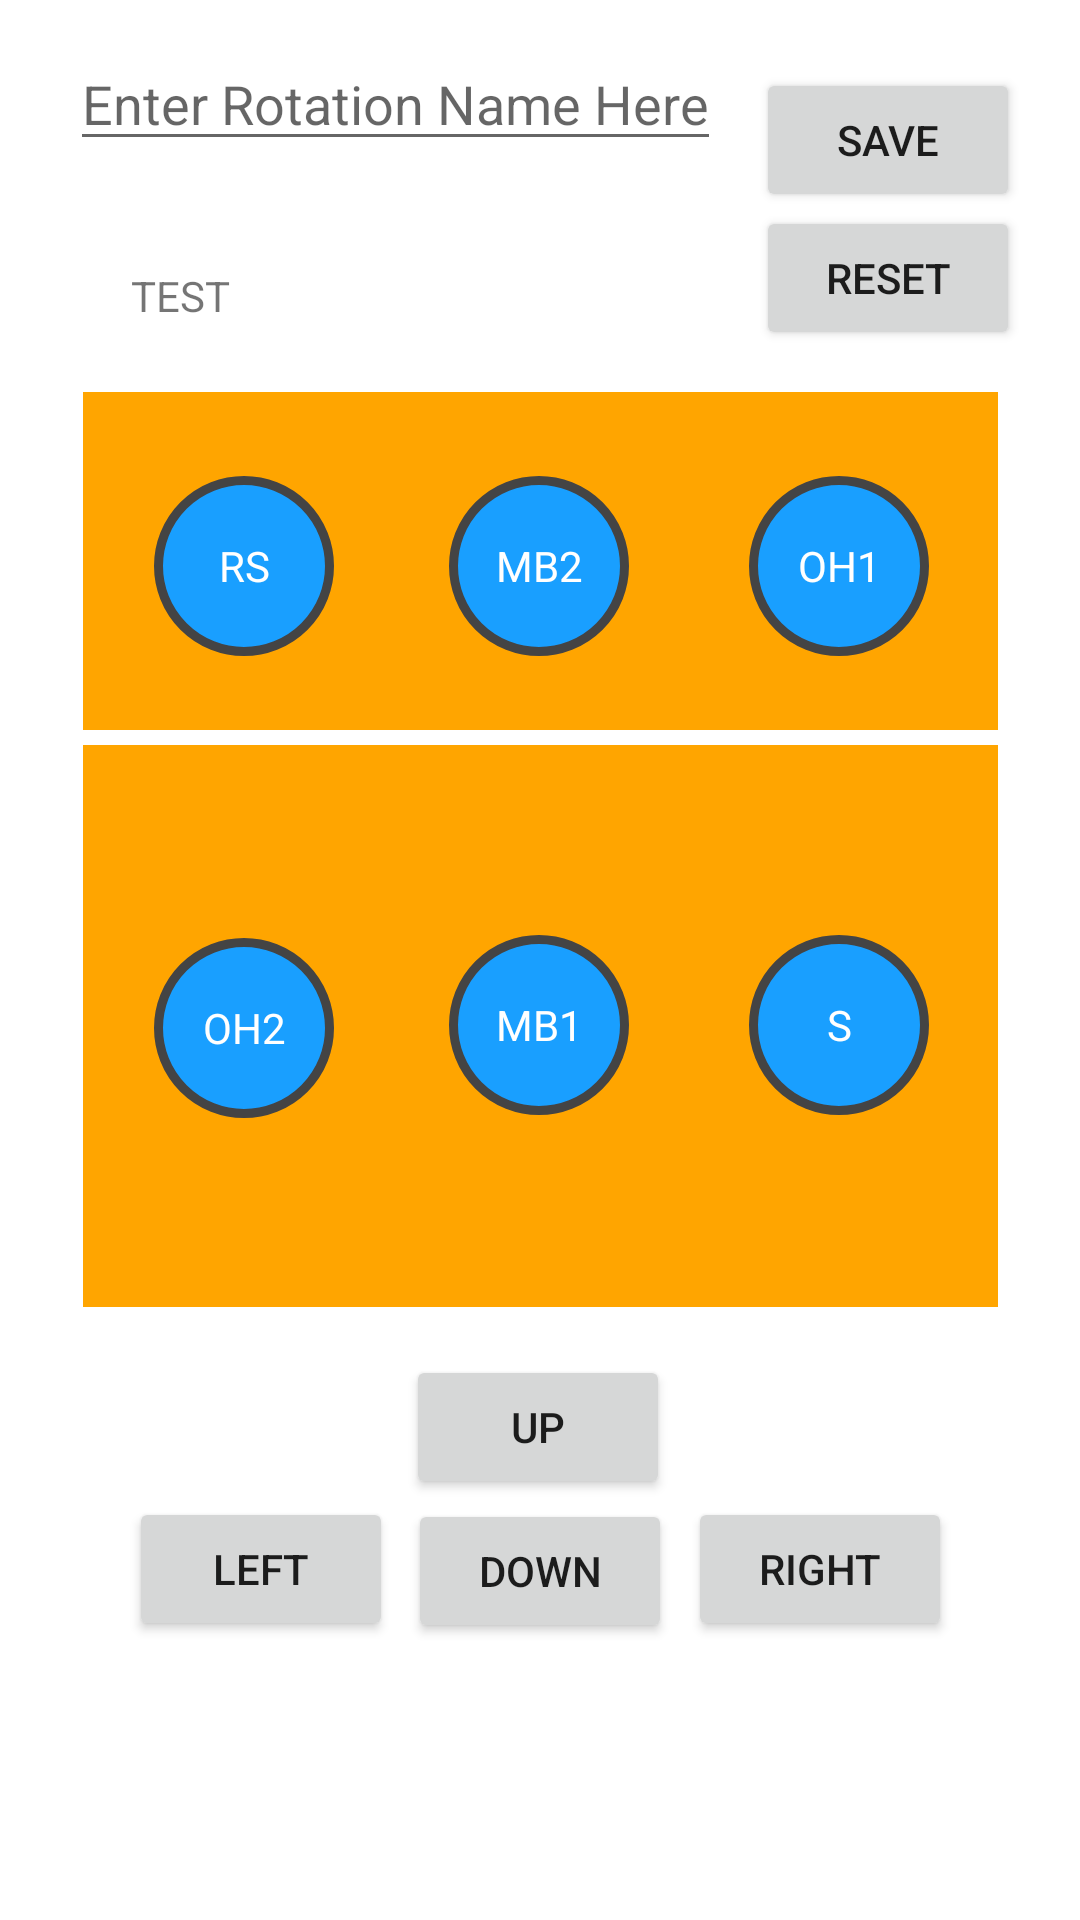

Write the Android layout XML for this screen, with the resource values it uses.
<!-- AndroidManifest.xml: application theme Theme.VolleyDaddy -->
<!-- res/layout/fragment_rotation_builder.xml -->
<?xml version="1.0" encoding="utf-8"?>
<androidx.constraintlayout.widget.ConstraintLayout xmlns:android="http://schemas.android.com/apk/res/android"
    xmlns:tools="http://schemas.android.com/tools"
    android:layout_width="match_parent"
    android:layout_height="match_parent"
    xmlns:app="http://schemas.android.com/apk/res-auto"
    android:id="@+id/constraint_layout"
    tools:context=".RotationBuilderFragment">


    <androidx.constraintlayout.widget.ConstraintLayout
        android:id="@+id/court_layout"
        android:layout_width="wrap_content"
        android:layout_height="wrap_content"
        app:layout_constraintBottom_toBottomOf="parent"
        app:layout_constraintHorizontal_bias="0.503"
        app:layout_constraintLeft_toLeftOf="parent"
        app:layout_constraintRight_toRightOf="parent"
        app:layout_constraintTop_toTopOf="parent"
        app:layout_constraintVertical_bias="0.412">

        <ImageView
            android:id="@+id/court"
            android:layout_width="315dp"
            android:layout_height="315dp"
            android:layout_marginBottom="20dp"
            app:layout_constraintBottom_toBottomOf="parent"
            app:layout_constraintEnd_toEndOf="parent"
            app:layout_constraintHorizontal_bias="0.0"
            app:layout_constraintStart_toStartOf="parent"
            app:layout_constraintTop_toTopOf="parent"
            app:layout_constraintVertical_bias="1.0"
            app:srcCompat="@drawable/court" />

        <View
            android:id="@+id/attack_line"
            android:layout_width="315dp"
            android:layout_height="5dp"
            android:background="@color/white"
            app:layout_constraintBottom_toBottomOf="@+id/court"
            app:layout_constraintEnd_toEndOf="@+id/court"
            app:layout_constraintHorizontal_bias="1.0"
            app:layout_constraintStart_toStartOf="@+id/court"
            app:layout_constraintTop_toTopOf="@+id/court"
            app:layout_constraintVertical_bias="0.38" />

        <TextView
            android:id="@+id/I"
            android:layout_width="60dp"
            android:layout_height="60dp"
            android:background="@drawable/circle"
            android:gravity="center"
            android:text="@string/s"
            android:textColor="#ffffff"
            app:layout_constraintBottom_toBottomOf="@+id/court"
            app:layout_constraintEnd_toEndOf="@+id/court"
            app:layout_constraintHorizontal_bias="0.89"
            app:layout_constraintStart_toStartOf="@+id/court"
            app:layout_constraintTop_toTopOf="@+id/court"
            app:layout_constraintVertical_bias="0.729" />

        <TextView
            android:id="@+id/II"
            android:layout_width="60dp"
            android:layout_height="60dp"
            android:background="@drawable/circle"
            android:gravity="center"
            android:text="@string/oh1"
            android:textColor="#ffffff"
            app:layout_constraintBottom_toBottomOf="@+id/court"
            app:layout_constraintEnd_toEndOf="@+id/court"
            app:layout_constraintHorizontal_bias="0.89"
            app:layout_constraintStart_toStartOf="@+id/court"
            app:layout_constraintTop_toTopOf="@+id/court"
            app:layout_constraintVertical_bias="0.129" />

        <TextView
            android:id="@+id/III"
            android:layout_width="60dp"
            android:layout_height="60dp"
            android:background="@drawable/circle"
            android:gravity="center"
            android:text="@string/mb2"
            android:textColor="#ffffff"
            app:layout_constraintBottom_toBottomOf="@+id/court"
            app:layout_constraintEnd_toEndOf="@+id/court"
            app:layout_constraintHorizontal_bias="0.498"
            app:layout_constraintStart_toStartOf="@+id/court"
            app:layout_constraintTop_toTopOf="@+id/court"
            app:layout_constraintVertical_bias="0.129" />

        <TextView
            android:id="@+id/IV"
            android:layout_width="60dp"
            android:layout_height="60dp"
            android:background="@drawable/circle"
            android:gravity="center"
            android:text="@string/rs"
            android:textColor="#ffffff"
            app:layout_constraintBottom_toBottomOf="@+id/court"
            app:layout_constraintEnd_toEndOf="@+id/court"
            app:layout_constraintHorizontal_bias="0.113"
            app:layout_constraintStart_toStartOf="@+id/court"
            app:layout_constraintTop_toTopOf="@+id/court"
            app:layout_constraintVertical_bias="0.129" />

        <TextView
            android:id="@+id/V"
            android:layout_width="60dp"
            android:layout_height="60dp"
            android:background="@drawable/circle"
            android:gravity="center"
            android:text="@string/oh2"
            android:textColor="#ffffff"
            app:layout_constraintBottom_toBottomOf="@+id/court"
            app:layout_constraintEnd_toEndOf="@+id/court"
            app:layout_constraintHorizontal_bias="0.113"
            app:layout_constraintStart_toStartOf="@+id/court"
            app:layout_constraintTop_toTopOf="@+id/court"
            app:layout_constraintVertical_bias="0.733" />

        <TextView
            android:id="@+id/VI"
            android:layout_width="60dp"
            android:layout_height="60dp"
            android:background="@drawable/circle"
            android:gravity="center"
            android:text="@string/mb1"
            android:textColor="#ffffff"
            app:layout_constraintBottom_toBottomOf="@+id/court"
            app:layout_constraintEnd_toEndOf="@+id/court"
            app:layout_constraintHorizontal_bias="0.498"
            app:layout_constraintStart_toStartOf="@+id/court"
            app:layout_constraintTop_toTopOf="@+id/court"
            app:layout_constraintVertical_bias="0.729" />
    </androidx.constraintlayout.widget.ConstraintLayout>

    <TextView
        android:id="@+id/rotation_text"
        android:layout_width="wrap_content"
        android:layout_height="50dp"
        android:layout_marginStart="15dp"
        android:layout_marginTop="20dp"
        android:layout_marginBottom="10dp"
        android:gravity="center"
        android:text="@string/test"
        app:layout_constraintBottom_toTopOf="@+id/court_layout"
        app:layout_constraintEnd_toEndOf="parent"
        app:layout_constraintHorizontal_bias="0.092"
        app:layout_constraintStart_toStartOf="parent"
        app:layout_constraintTop_toBottomOf="@+id/rotation_name"
        app:layout_constraintVertical_bias="0.0" />

    <Button
        android:id="@+id/down_button"
        android:layout_width="wrap_content"
        android:layout_height="wrap_content"
        android:text="DOWN"
        app:layout_constraintBottom_toBottomOf="parent"
        app:layout_constraintEnd_toEndOf="parent"
        app:layout_constraintStart_toStartOf="parent"
        app:layout_constraintTop_toBottomOf="@+id/court_layout"
        app:layout_constraintVertical_bias="0.518"
        android:layout_marginBottom="?android:attr/actionBarSize"/>

    <Button
        android:id="@+id/left_button"
        android:layout_width="wrap_content"
        android:layout_height="wrap_content"
        android:layout_marginStart="28dp"
        android:layout_marginBottom="?android:attr/actionBarSize"
        android:text="LEFT"
        app:layout_constraintBottom_toBottomOf="parent"
        app:layout_constraintEnd_toStartOf="@+id/down_button"
        app:layout_constraintHorizontal_bias="0.746"
        app:layout_constraintStart_toStartOf="parent"
        app:layout_constraintTop_toBottomOf="@+id/court_layout"
        app:layout_constraintVertical_bias="0.508" />

    <Button
        android:id="@+id/right_button"
        android:layout_width="wrap_content"
        android:layout_height="wrap_content"
        android:layout_marginEnd="28dp"
        android:layout_marginBottom="?android:attr/actionBarSize"
        android:text="RIGHT"
        app:layout_constraintBottom_toBottomOf="parent"
        app:layout_constraintEnd_toEndOf="parent"
        app:layout_constraintHorizontal_bias="0.269"
        app:layout_constraintStart_toEndOf="@+id/down_button"
        app:layout_constraintTop_toBottomOf="@+id/court_layout"
        app:layout_constraintVertical_bias="0.508" />

    <Button
        android:id="@+id/up_button"
        android:layout_width="wrap_content"
        android:layout_height="wrap_content"
        android:text="UP"
        app:layout_constraintBottom_toTopOf="@+id/down_button"
        app:layout_constraintEnd_toEndOf="parent"
        app:layout_constraintHorizontal_bias="0.497"
        app:layout_constraintStart_toStartOf="parent"
        app:layout_constraintTop_toBottomOf="@+id/court_layout"
        app:layout_constraintVertical_bias="1.0" />

    <EditText
        android:id="@+id/rotation_name"
        android:layout_width="wrap_content"
        android:layout_height="wrap_content"
        android:layout_centerInParent="true"
        android:layout_marginStart="20dp"
        android:layout_marginTop="20dp"
        android:layout_marginRight="15dp"
        android:hint="@string/enter_rotation_name_here"
        app:layout_constraintBottom_toTopOf="@+id/rotation_text"
        app:layout_constraintEnd_toStartOf="@+id/save_button"
        app:layout_constraintHorizontal_bias="0.217"
        app:layout_constraintStart_toStartOf="parent"
        app:layout_constraintTop_toTopOf="parent"
        app:layout_constraintVertical_bias="1.0" />

    <Button
        android:id="@+id/save_button"
        android:layout_width="wrap_content"
        android:layout_height="wrap_content"
        android:layout_marginLeft="15dp"
        android:layout_marginTop="20dp"
        android:layout_marginEnd="20dp"
        android:text="Save"
        app:layout_constraintBottom_toTopOf="@+id/rotation_text"
        app:layout_constraintEnd_toEndOf="parent"
        app:layout_constraintLeft_toRightOf="@+id/rotation_name"
        app:layout_constraintTop_toTopOf="parent" />

    <Button
        android:id="@+id/reset_button"
        android:layout_width="wrap_content"
        android:layout_height="wrap_content"
        android:layout_marginTop="20dp"
        android:layout_marginEnd="20dp"
        android:layout_marginBottom="20dp"
        android:text="Reset"
        app:layout_constraintBottom_toTopOf="@+id/court_layout"
        app:layout_constraintEnd_toEndOf="parent"
        app:layout_constraintHorizontal_bias="1.0"
        app:layout_constraintStart_toEndOf="@+id/rotation_text"
        app:layout_constraintTop_toBottomOf="@+id/save_button"
        app:layout_constraintVertical_bias="0.666" />

</androidx.constraintlayout.widget.ConstraintLayout>
<!-- resources referenced by this layout -->
<resources>
  <!-- drawable circle (drawable) -->
  <?xml version="1.0" encoding="utf-8"?>
  <shape xmlns:android="http://schemas.android.com/apk/res/android"
      android:shape="oval">
      <solid
          android:width="50dp"
          android:color="#199fff"/>
      <stroke
          android:width="3dp"
          android:color="#444444"/>
  </shape>
  <!-- drawable court (drawable) -->
  <?xml version="1.0" encoding="utf-8"?>
  <layer-list xmlns:android="http://schemas.android.com/apk/res/android">
      <item>
          <shape xmlns:android="http://schemas.android.com/apk/res/android"
              android:shape="rectangle">
              <solid
                  android:width="9dp"
                  android:color="#FFA500"/>
  
              <stroke
                  android:width="5dp"
                  android:color="#ffffff"/>
          </shape>
      </item>
      <item>
          <shape
              android:shape="line">
              <solid
                  android:color="@color/white"
                  android:width="10dp"/>
          </shape>
      </item>
  
  </layer-list>
  <string name="enter_rotation_name_here">Enter Rotation Name Here</string>
  <string name="mb1">MB1</string>
  <string name="mb2">MB2</string>
  <string name="oh1">OH1</string>
  <string name="oh2">OH2</string>
  <string name="rs">RS</string>
  <string name="s">S</string>
  <string name="test">TEST</string>
  <style name="Theme.VolleyDaddy" parent="Theme.MaterialComponents.DayNight.DarkActionBar">
          
          <item name="colorPrimary">@color/purple_500</item>
          <item name="colorPrimaryVariant">@color/purple_700</item>
          <item name="colorOnPrimary">@color/white</item>
          
          <item name="colorSecondary">@color/teal_200</item>
          <item name="colorSecondaryVariant">@color/teal_700</item>
          <item name="colorOnSecondary">@color/black</item>
          
          <item name="android:statusBarColor" tools:targetApi="l">?attr/colorPrimaryVariant</item>
          
      </style>
  <!-- not gathered from this repository: default colours our renderer supplied (Android Studio template values) -->
  <color name="purple_500">#FF6200EE</color>
  <color name="purple_700">#FF3700B3</color>
  <color name="teal_200">#FF03DAC5</color>
  <color name="teal_700">#FF018786</color>
  <color name="black">#FF000000</color>
  <color name="white">#FFFFFFFF</color>
</resources>
